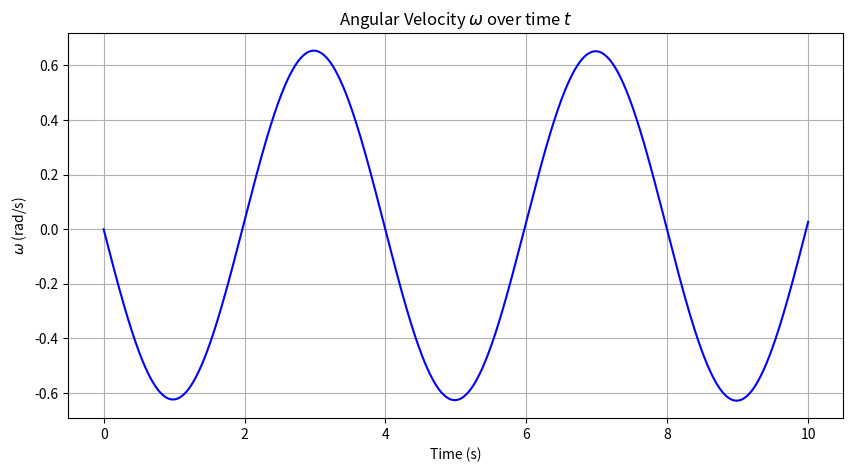
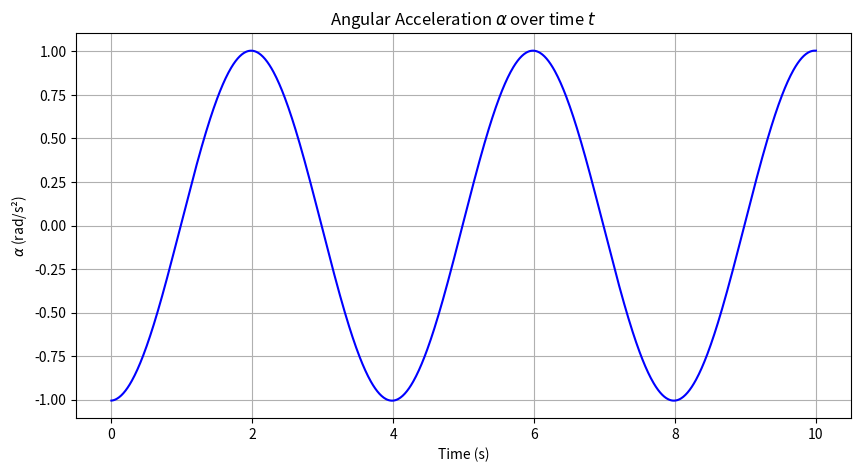

Write the Python code that produced these figures, in order.
import numpy as np
import matplotlib.pyplot as plt
from scipy.integrate import odeint

# Define constants
m1 = 1.0  # mass 1 in kg
m2 = 0.75  # mass 2 in kg
g = 9.81  # acceleration due to gravity in m/s^2
r = 3.39  # radius r in meters
R = 5.0   # radius R in meters
mu = 1.0  # friction coefficient

# Create an array for theta from -pi/2 to 9*pi/2
theta = np.linspace(-np.pi / 2, 9 * np.pi / 2, 1000)

# Define the denominator for the angular acceleration equation
denominator = (m2**2 * r**2 / (m1 + m2)) + (0.5 * m1 * R**2) + (m2 * r**2)

# Define the differential equation for omega
def d_omega_dt(omega, t, theta, m2, g, r, mu, denominator):
    theta_t = np.interp(t, time, theta)  # Interpolate theta at time t
    numerator = m2 * g * r * np.sin(theta_t) - mu * omega
    alpha = numerator / denominator
    return alpha

# Assume a uniform time step
time = np.linspace(0, 10, 1000)  # 10 seconds duration

# Initial angular velocity
omega0 = 0.0

# Solve the differential equation for omega
omega = odeint(d_omega_dt, omega0, time, args=(theta, m2, g, r, mu, denominator)).flatten()

# Calculate angular acceleration by differentiating omega with respect to time
alpha = np.gradient(omega, time)

# Plot omega against time
plt.figure(figsize=(10, 5))
plt.plot(time, omega, 'b-')
plt.xlabel('Time (s)')
plt.ylabel(r'$\omega$ (rad/s)')
plt.title(r'Angular Velocity $\omega$ over time $t$')
plt.grid(True)
plt.show()

# Plot alpha against time
plt.figure(figsize=(10, 5))
plt.plot(time, alpha, 'b-')
plt.xlabel('Time (s)')
plt.ylabel(r'$\alpha$ (rad/s²)')
plt.title(r'Angular Acceleration $\alpha$ over time $t$')
plt.grid(True)
plt.show()